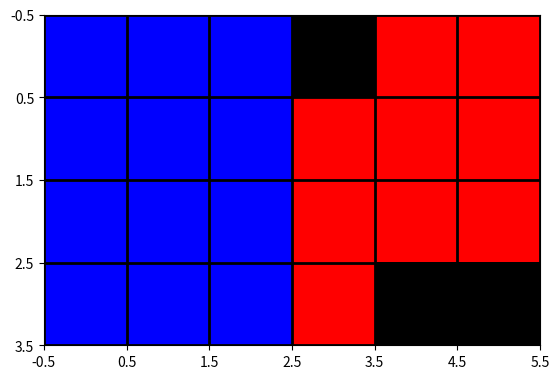

Python code for this plot:
import numpy as np
import matplotlib.pyplot as plt
from matplotlib import colors


if __name__ == '__main__':
    m = 4
    n = 6
    grid = np.zeros((m,n))

    holes = set([(0,3), (4,4), (4,5)])
    tetrominos = {
        1: [(0,0), (0,1), (0,2)],
        -1: [(0,0), (1,0), (2,0)],
        }
    render = True


    def render(tiling):
        cmap = colors.ListedColormap(['red', 'black', 'blue'])
        bounds = [-1.5, -0.5, 0.5, 1.5]
        norm = colors.BoundaryNorm(bounds, cmap.N)

        fig, ax = plt.subplots()
        ax.imshow(tiling, cmap=cmap, norm=norm)

        # draw gridlines
        ax.grid(which='major', axis='both', linestyle='-', color='k', linewidth=2)
        ax.set_xticks(np.arange(-0.5, n, 1));
        ax.set_yticks(np.arange(-0.5, m, 1));

        plt.show()
    def checkCoord(r, c, search_state, grid=grid, holes=holes):
        '''
        checks if given r,c lies within grid and if it is unoccupied
        '''

        if (r, c) in holes: return False

        if r >= 0 and r < m and c >= 0 and c < n:
            if grid[r][c] == search_state: return True
        return False


    def place_tetronmino(tetromino, r, c, grid=grid):
        '''
        if valid, place tetroninmo on grid, starting at (i,j)
        tetronimo expected to be key in dict choices, i.e a type of valid tetroniimoes
        :return:
        '''
        coords = [[r + i, c + j] for i, j in tetrominos[tetromino]]
        coords_empty = [checkCoord(i, j, search_state=0.) for i, j in coords]

        if not all(coords_empty): return False
        else:
            for i, j in coords:
                grid[i][j] = tetromino
        return True

    def remove_tetronmino(tetromino, r, c, grid=grid):
        '''
        if valid, remove  specified tetroninmo on grid, starting at (i,j)
        tetronimo expected to be key in dict choices, i.e a type of valid tetronimoes
        :return:
        '''
        coords = [(r + i, c + j) for i, j in tetrominos[tetromino]]
        # TODO: make sure only removing discrete tetronimos # here is where key comes in
        coords_full = [checkCoord(i, j, search_state=tetromino) for i, j in coords]

        if all(coords_full):
            for i, j in coords:
                grid[i][j] = 0


    def backtrack():

        #check if all required tiles covered
        if np.sum(np.abs(grid)) == m*n - len(holes):
            return True

        # check if remaining tiles untilable
        if np.sum(np.abs(grid)) %3 != 0:
            return False
        # TODO: Early exit: if a component is not tileable using mod
        # TODO: Early exit : if component does not have holes, try liner time algorithm

        #TODO: Iterate over remaining empty tiles
        for r in range(m):
            for c in range(n):
                if grid[r][c] == 0.:
                    for t in tetrominos:

                        placed_tromino = place_tetronmino(t, r,c)
                        if not placed_tromino: continue
                        if backtrack() == True:
                            return True
                        remove_tetronmino(t,r,c)

        return False


    print(backtrack())
    print (grid)
    render(grid)
    # rendering








# See PyCharm help at https://www.jetbrains.com/help/pycharm/
